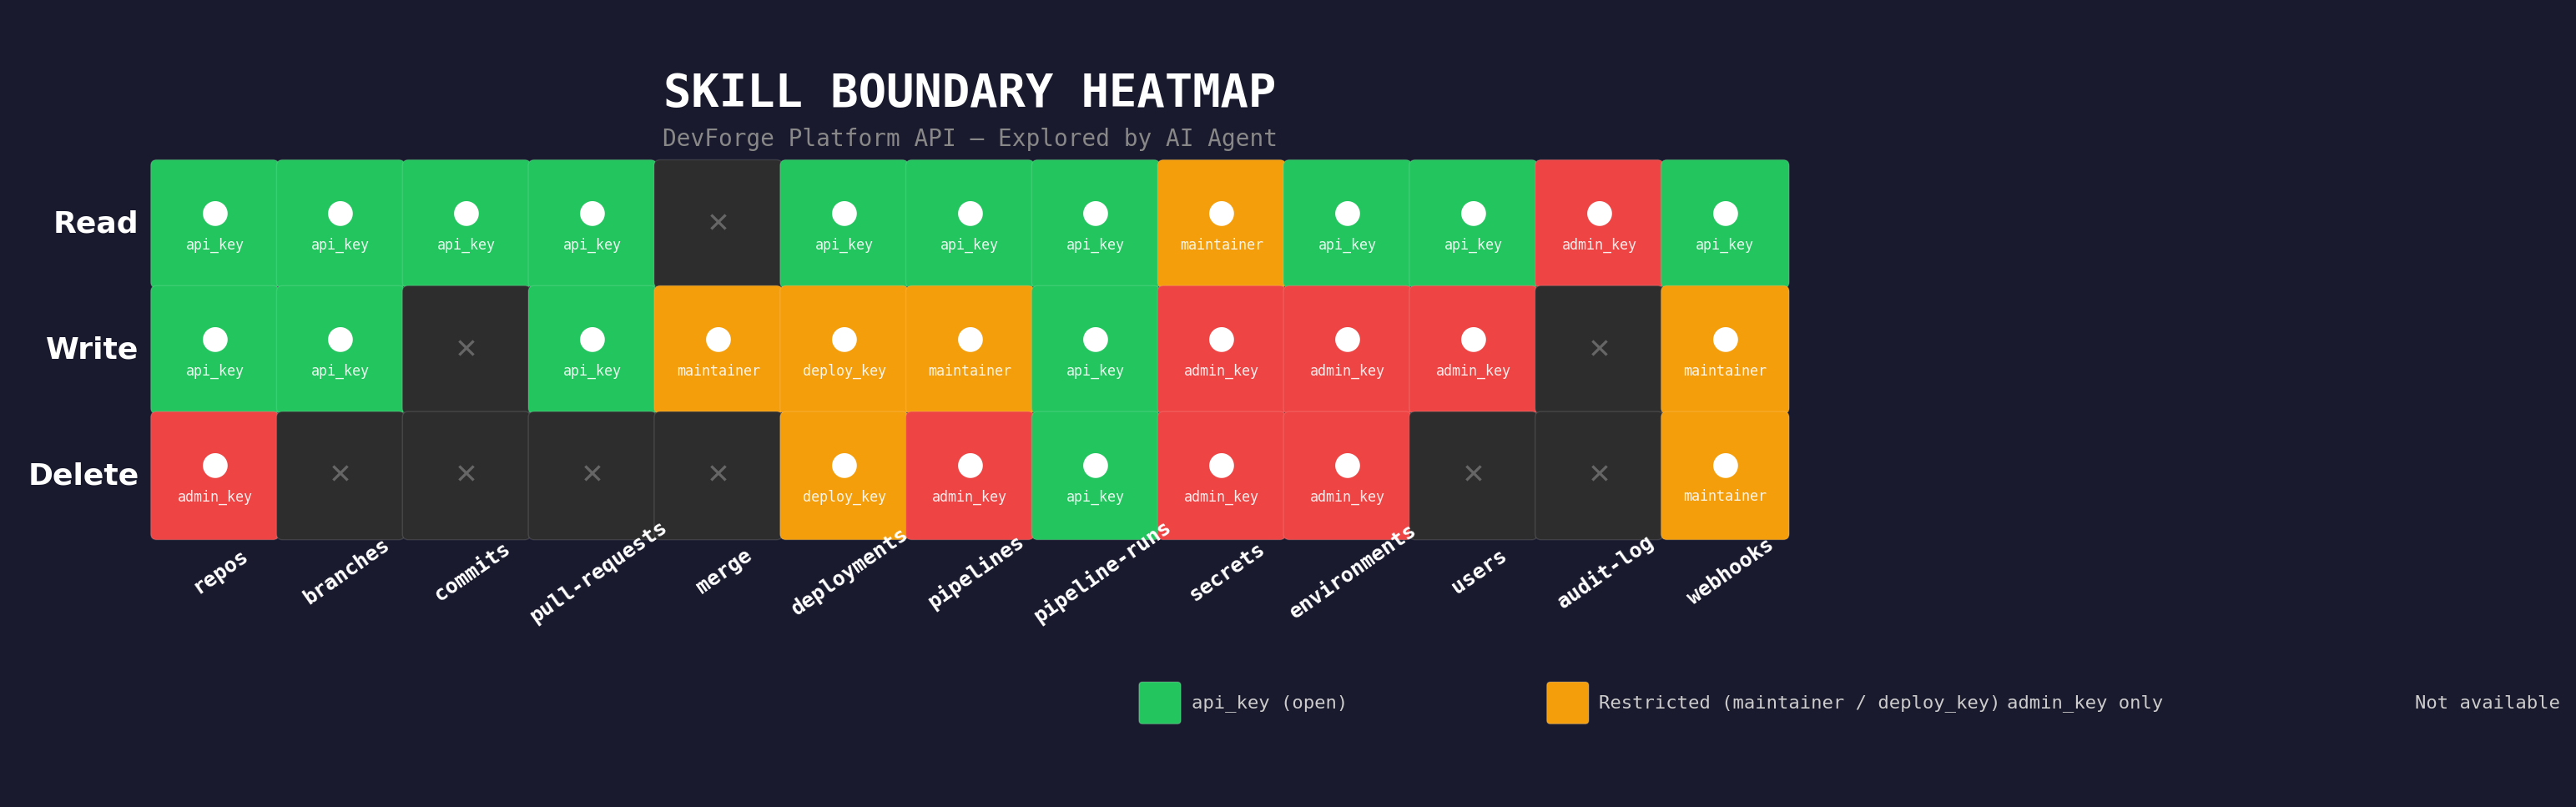

Recreate this plot in Python.
"""
Skill Boundary Heatmap (Landscape)
Generates a visual heatmap showing read/write/delete capabilities
across resources and auth levels for DevForge Platform API.
"""

import matplotlib.pyplot as plt
import matplotlib.patches as mpatches
import numpy as np

resources = [
    "repos",
    "branches",
    "commits",
    "pull-requests",
    "merge",
    "deployments",
    "pipelines",
    "pipeline-runs",
    "secrets",
    "environments",
    "users",
    "audit-log",
    "webhooks",
]

operations = ["Read", "Write", "Delete"]

# Auth levels: 0 = not available, 1 = api_key, 2 = maintainer/deploy_key, 3 = admin_key
data = np.array([
    [1, 1, 3],   # repos
    [1, 1, 0],   # branches
    [1, 0, 0],   # commits
    [1, 1, 0],   # pull-requests
    [0, 2, 0],   # merge
    [1, 2, 2],   # deployments
    [1, 2, 3],   # pipelines
    [1, 1, 1],   # pipeline-runs
    [2, 3, 3],   # secrets
    [1, 3, 3],   # environments
    [1, 3, 0],   # users
    [3, 0, 0],   # audit-log
    [1, 2, 2],   # webhooks
])

colors = {
    0: "#2d2d2d",
    1: "#22c55e",
    2: "#f59e0b",
    3: "#ef4444",
}

auth_detail = {
    (0, 0): "api_key", (0, 1): "api_key", (0, 2): "admin_key",
    (1, 0): "api_key", (1, 1): "api_key",
    (2, 0): "api_key",
    (3, 0): "api_key", (3, 1): "api_key",
    (4, 1): "maintainer",
    (5, 0): "api_key", (5, 1): "deploy_key", (5, 2): "deploy_key",
    (6, 0): "api_key", (6, 1): "maintainer", (6, 2): "admin_key",
    (7, 0): "api_key", (7, 1): "api_key", (7, 2): "api_key",
    (8, 0): "maintainer", (8, 1): "admin_key", (8, 2): "admin_key",
    (9, 0): "api_key", (9, 1): "admin_key", (9, 2): "admin_key",
    (10, 0): "api_key", (10, 1): "admin_key",
    (11, 0): "admin_key",
    (12, 0): "api_key", (12, 1): "maintainer", (12, 2): "maintainer",
}

# Landscape: resources on X axis, operations on Y axis
fig, ax = plt.subplots(figsize=(16, 7))
fig.patch.set_facecolor("#1a1a2e")
ax.set_facecolor("#1a1a2e")

cell_width = 1.0
cell_height = 1.0
gap = 0.08

for i, resource in enumerate(resources):
    for j, op in enumerate(operations):
        val = data[i, j]
        color = colors[val]

        x = i * (cell_width + gap)
        y = (len(operations) - 1 - j) * (cell_height + gap)

        rect = mpatches.FancyBboxPatch(
            (x, y), cell_width, cell_height,
            boxstyle="round,pad=0.05",
            facecolor=color,
            edgecolor="#ffffff20",
            linewidth=0.5,
        )
        ax.add_patch(rect)

        if val > 0:
            detail = auth_detail.get((i, j), "")
            ax.text(
                x + cell_width / 2, y + cell_height / 2 + 0.1,
                "●",
                ha="center", va="center",
                fontsize=14, color="white", fontweight="bold",
            )
            ax.text(
                x + cell_width / 2, y + cell_height / 2 - 0.18,
                detail,
                ha="center", va="center",
                fontsize=6, color="white", alpha=0.9,
                fontfamily="monospace",
            )
        else:
            ax.text(
                x + cell_width / 2, y + cell_height / 2,
                "✕",
                ha="center", va="center",
                fontsize=12, color="#666666",
            )

# Resource labels (bottom)
for i, resource in enumerate(resources):
    x = i * (cell_width + gap) + cell_width / 2
    y = -0.25
    ax.text(
        x, y, resource,
        ha="center", va="top",
        fontsize=9, color="white",
        fontfamily="monospace",
        fontweight="bold",
        rotation=35,
        rotation_mode="anchor",
    )

# Operation labels (left)
for j, op in enumerate(operations):
    x = -0.15
    y = (len(operations) - 1 - j) * (cell_height + gap) + cell_height / 2
    ax.text(
        x, y, op,
        ha="right", va="center",
        fontsize=13, color="white",
        fontweight="bold",
    )

# Title
total_width = len(resources) * (cell_width + gap) - gap
ax.text(
    total_width / 2,
    len(operations) * (cell_height + gap) + 0.35,
    "SKILL BOUNDARY HEATMAP",
    ha="center", va="bottom",
    fontsize=20, color="white",
    fontweight="bold",
    fontfamily="monospace",
)

ax.text(
    total_width / 2,
    len(operations) * (cell_height + gap) + 0.05,
    "DevForge Platform API — Explored by AI Agent",
    ha="center", va="bottom",
    fontsize=10, color="#888888",
    fontfamily="monospace",
)

# Legend (horizontal, bottom right)
legend_items = [
    ("#22c55e", "api_key (open)"),
    ("#f59e0b", "Restricted (maintainer / deploy_key)"),
    ("#ef4444", "admin_key only"),
    ("#2d2d2d", "Not available"),
]

legend_x_start = total_width - 5.5
legend_y = -1.6

for idx, (color, label) in enumerate(legend_items):
    lx = legend_x_start + idx * 3.5
    ly = legend_y
    rect = mpatches.FancyBboxPatch(
        (lx, ly), 0.3, 0.3,
        boxstyle="round,pad=0.03",
        facecolor=color,
        edgecolor="#ffffff30",
        linewidth=0.5,
    )
    ax.add_patch(rect)
    ax.text(
        lx + 0.42, ly + 0.15,
        label,
        ha="left", va="center",
        fontsize=8, color="#cccccc",
        fontfamily="monospace",
    )

ax.set_xlim(-1.2, total_width + 0.5)
ax.set_ylim(-2.2, len(operations) * (cell_height + gap) + 1.2)
ax.set_aspect("equal")
ax.axis("off")

plt.tight_layout()
plt.savefig("skill_boundary_heatmap.png", dpi=200, bbox_inches="tight", facecolor="#1a1a2e")
plt.savefig("skill_boundary_heatmap.jpg", dpi=200, bbox_inches="tight", facecolor="#1a1a2e")
print("  Saved: skill_boundary_heatmap.png / .jpg")
